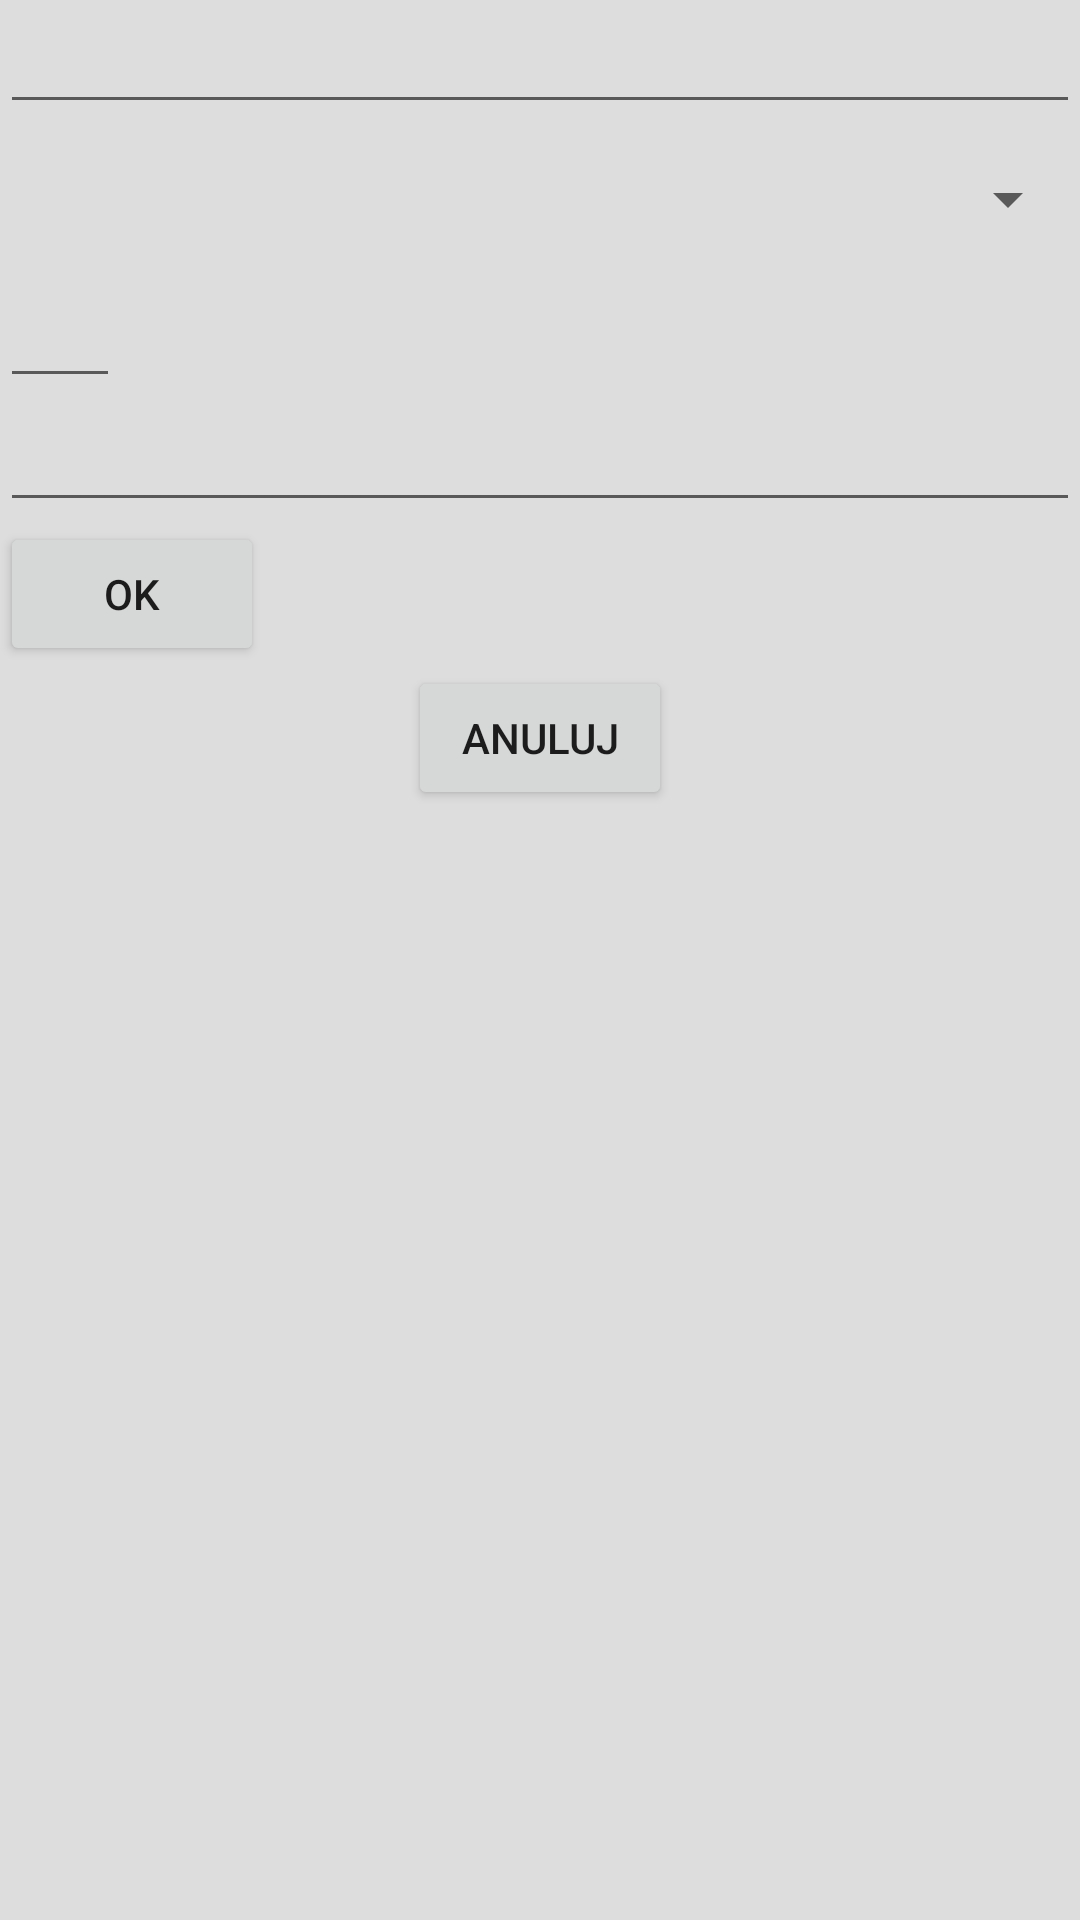

Write the Android layout XML for this screen, with the resource values it uses.
<!-- AndroidManifest.xml: application theme AppTheme -->
<!-- res/layout/entry.xml -->
<?xml version="1.0" encoding="utf-8"?>
<LinearLayout xmlns:android="http://schemas.android.com/apk/res/android"
    android:id="@+id/new_category_dialog"
    android:layout_width="match_parent"
    android:layout_height="match_parent"
    android:orientation="vertical">

    <EditText
        android:id="@+id/entry_edit_text"
        android:layout_width="match_parent"
        android:layout_height="wrap_content" />

    <Spinner
        android:id="@+id/categories_spinner"
        android:layout_width="match_parent"
        android:layout_height="50dp"
        android:layout_gravity="center_horizontal" />

    <EditText
        android:id="@+id/quantity"
        android:layout_width="40dp"
        android:layout_height="wrap_content"
        />

    <EditText
        android:id="@+id/unit"
        android:layout_width="match_parent"
        android:layout_height="wrap_content" />

    <Button
        android:id="@+id/ok_button"
        android:layout_width="wrap_content"
        android:layout_height="wrap_content"
        android:text="Ok" />

    <Button
        android:id="@+id/cancel_button"
        android:layout_width="wrap_content"
        android:layout_height="wrap_content"
        android:layout_gravity="center_horizontal"
        android:text="Anuluj" />

</LinearLayout>
<!-- resources referenced by this layout -->
<resources>
  <style name="AppTheme" parent="Theme.AppCompat.Light.DarkActionBar">
          <item name="colorPrimary">@color/primary</item>
          <item name="colorPrimaryDark">@color/primary_dark</item>
          <item name="colorAccent">@color/accent</item>
          <item name="android:windowBackground">@color/windowBackground</item>
      </style>
  <color name="primary">#4a89c3</color>
  <color name="primary_dark">#205fbe</color>
  <color name="accent">#000000</color>
  <color name="windowBackground">#DDD</color>
</resources>
